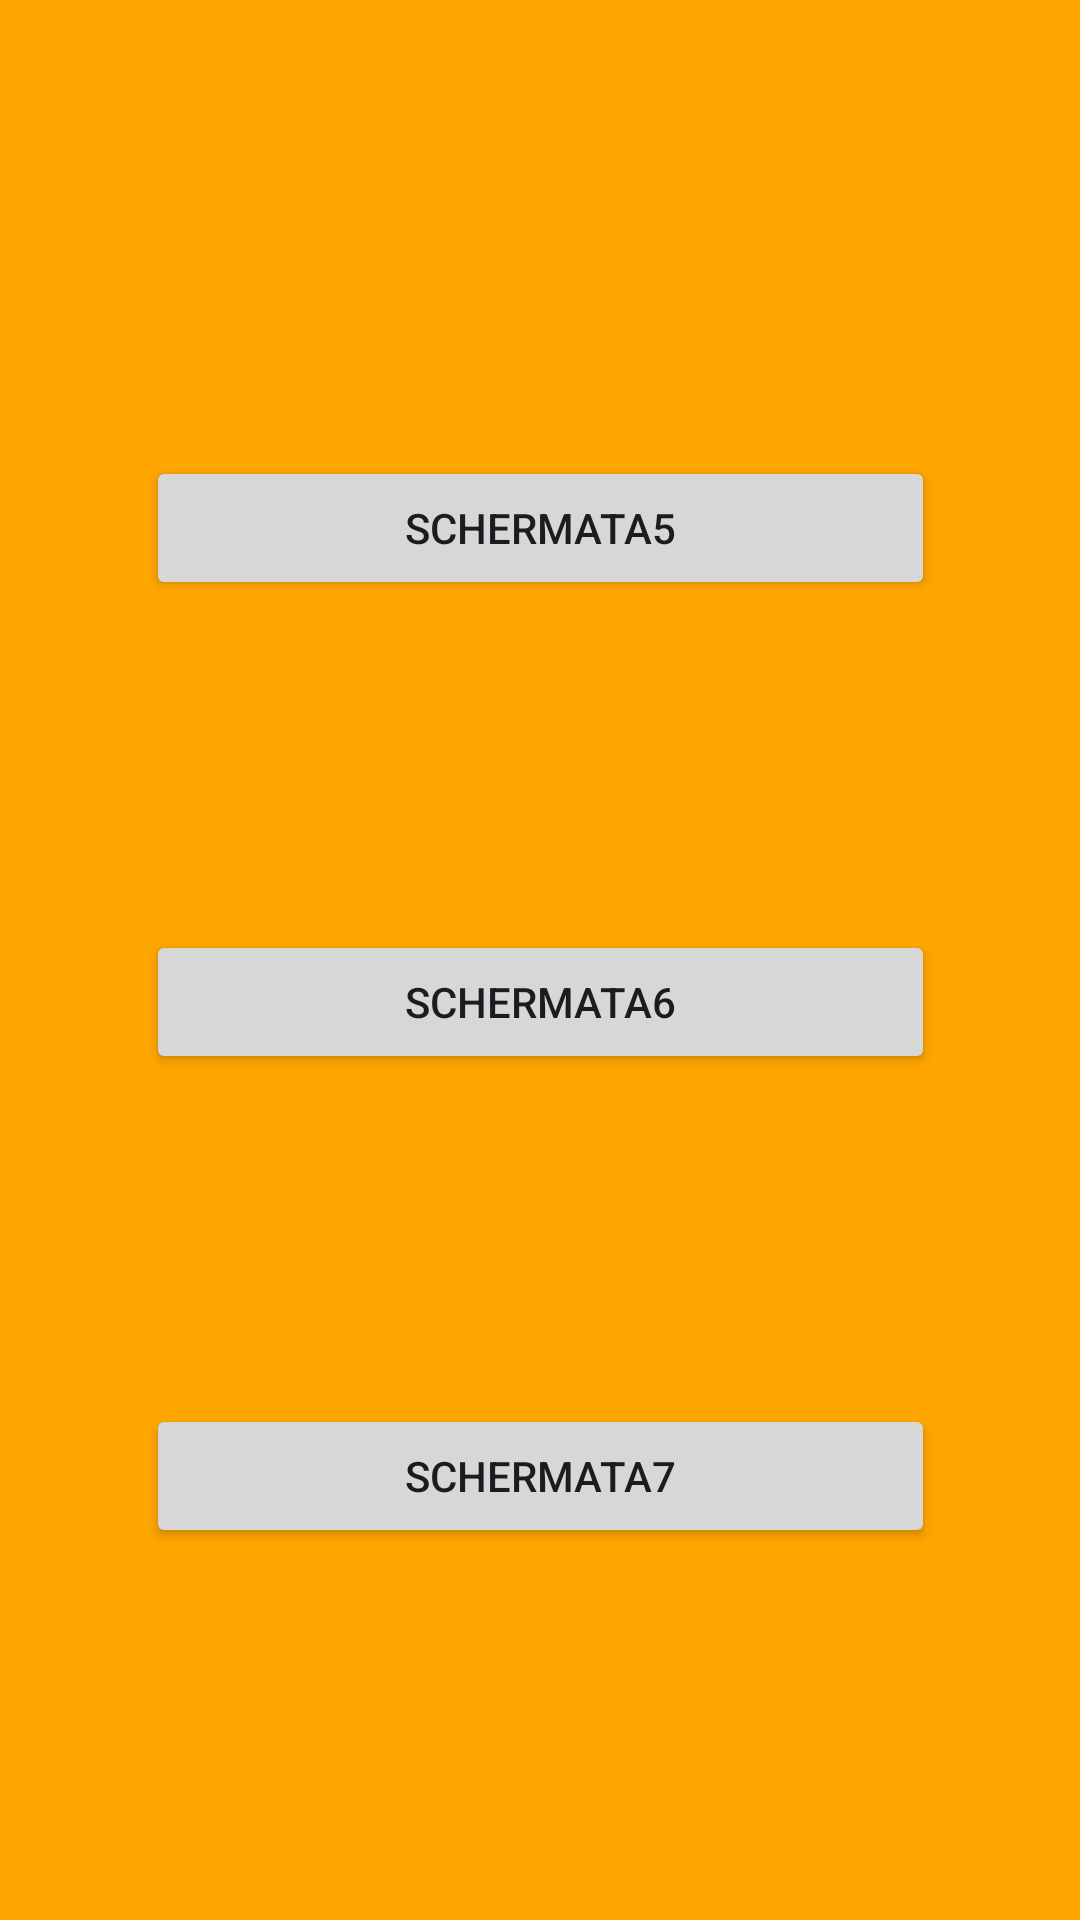

This screen was rendered from an Android layout file. Write that file and the resources it references.
<!-- AndroidManifest.xml: application theme Theme.PiadinaParty -->
<!-- res/layout/activity_schermata8.xml -->
<?xml version="1.0" encoding="utf-8"?>
<androidx.constraintlayout.widget.ConstraintLayout xmlns:android="http://schemas.android.com/apk/res/android"
    xmlns:app="http://schemas.android.com/apk/res-auto"
    xmlns:tools="http://schemas.android.com/tools"
    android:layout_width="match_parent"
    android:layout_height="match_parent"
    android:background="#FFA500">


    <Button
        android:id="@+id/button8"
        android:layout_width="263dp"
        android:layout_height="48dp"
        android:layout_marginTop="152dp"
        android:text="Schermata5"
        app:layout_constraintEnd_toEndOf="parent"
        app:layout_constraintHorizontal_bias="0.5"
        app:layout_constraintStart_toStartOf="parent"
        app:layout_constraintTop_toTopOf="parent" />

    <Button
        android:id="@+id/button9"
        android:layout_width="263dp"
        android:layout_height="48dp"
        android:text="Schermata6"
        app:layout_constraintBottom_toTopOf="@+id/button10"
        app:layout_constraintEnd_toEndOf="parent"
        app:layout_constraintHorizontal_bias="0.5"
        app:layout_constraintStart_toStartOf="parent"
        app:layout_constraintTop_toBottomOf="@+id/button8"
        app:layout_constraintVertical_bias="0.5" />

    <Button
        android:id="@+id/button10"
        android:layout_width="263dp"
        android:layout_height="48dp"
        android:layout_marginStart="74dp"
        android:layout_marginEnd="74dp"
        android:layout_marginBottom="124dp"
        android:text="Schermata7"
        app:layout_constraintBottom_toBottomOf="parent"
        app:layout_constraintEnd_toEndOf="parent"
        app:layout_constraintStart_toStartOf="parent" />
</androidx.constraintlayout.widget.ConstraintLayout>
<!-- resources referenced by this layout -->
<resources>
  <style name="Theme.PiadinaParty" parent="Base.Theme.PiadinaParty" />
  <style name="Base.Theme.PiadinaParty" parent="Theme.Material3.DayNight.NoActionBar">
          
          
      </style>
</resources>
